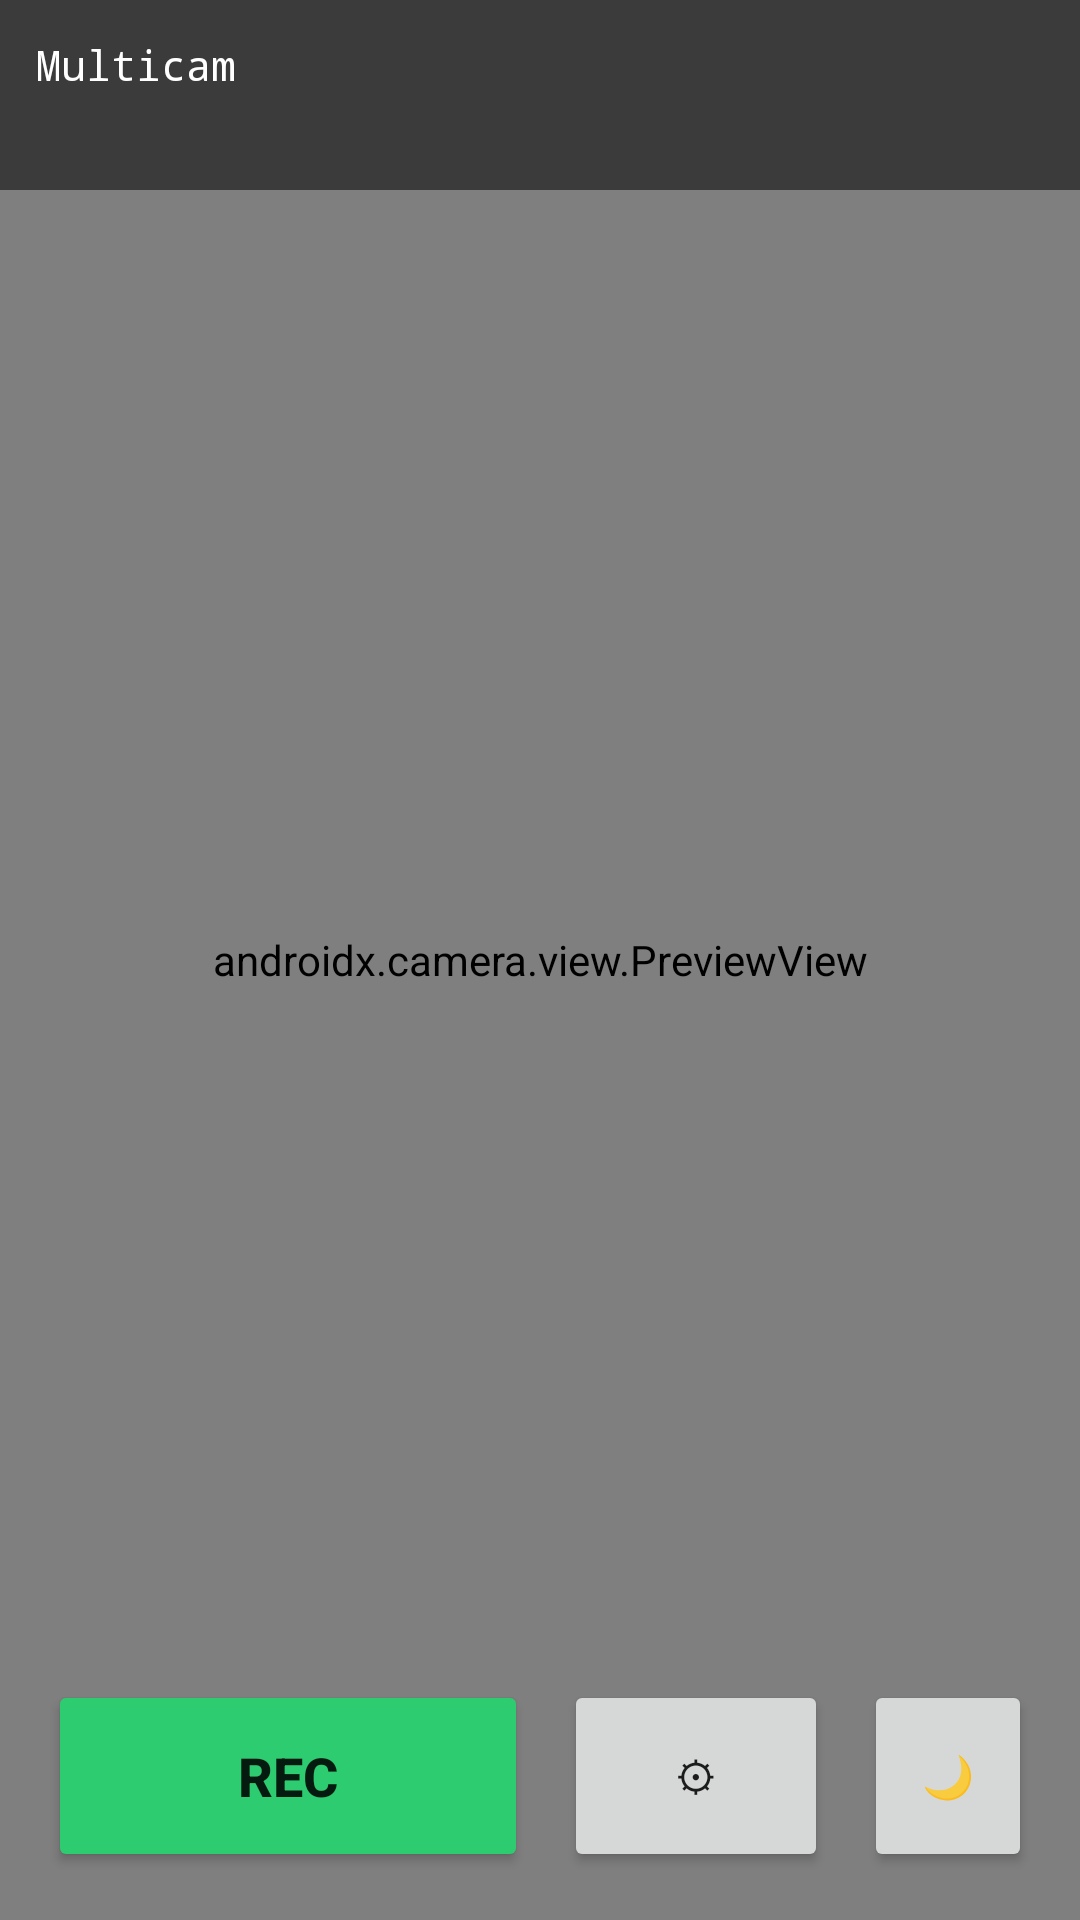

Here is an Android app screen rendered from its layout file. Give the layout XML and the strings, colors and styles it references.
<!-- AndroidManifest.xml: application theme Theme.Multicam -->
<!-- res/layout/activity_main.xml -->
<?xml version="1.0" encoding="utf-8"?>
<FrameLayout xmlns:android="http://schemas.android.com/apk/res/android"
    xmlns:app="http://schemas.android.com/apk/res-auto"
    android:layout_width="match_parent"
    android:layout_height="match_parent"
    android:background="#000000">

    <androidx.camera.view.PreviewView
        android:id="@+id/previewView"
        android:layout_width="match_parent"
        android:layout_height="match_parent"
        app:scaleType="fillCenter" />

    
    <View
        android:id="@+id/dimOverlay"
        android:layout_width="match_parent"
        android:layout_height="match_parent"
        android:background="#000000"
        android:visibility="gone" />

    
    <View
        android:id="@+id/recFrameOverlay"
        android:layout_width="match_parent"
        android:layout_height="match_parent"
        android:background="@drawable/rec_frame_overlay"
        android:visibility="gone" />

    <LinearLayout
        android:layout_width="match_parent"
        android:layout_height="wrap_content"
        android:layout_gravity="top"
        android:orientation="vertical"
        android:padding="12dp"
        android:background="#88000000">

        <TextView
            android:id="@+id/statusText"
            android:layout_width="match_parent"
            android:layout_height="wrap_content"
            android:textColor="#FFFFFF"
            android:textSize="14sp"
            android:fontFamily="monospace"
            android:text="@string/app_name" />

        <TextView
            android:id="@+id/connText"
            android:layout_width="match_parent"
            android:layout_height="wrap_content"
            android:textColor="#AAAAAA"
            android:textSize="12sp"
            android:fontFamily="monospace"
            android:layout_marginTop="4dp" />
    </LinearLayout>

    <LinearLayout
        android:layout_width="match_parent"
        android:layout_height="wrap_content"
        android:layout_gravity="bottom"
        android:orientation="horizontal"
        android:padding="16dp"
        android:gravity="center">

        <Button
            android:id="@+id/recButton"
            android:layout_width="160dp"
            android:layout_height="64dp"
            android:text="REC"
            android:textSize="18sp"
            android:textStyle="bold"
            android:backgroundTint="#2ECC71" />

        <Button
            android:id="@+id/settingsButton"
            android:layout_width="wrap_content"
            android:layout_height="64dp"
            android:layout_marginStart="12dp"
            android:text="⚙" />

        <Button
            android:id="@+id/dimButton"
            android:layout_width="wrap_content"
            android:layout_height="64dp"
            android:layout_marginStart="12dp"
            android:text="🌙" />
    </LinearLayout>

</FrameLayout>
<!-- resources referenced by this layout -->
<resources>
  <!-- drawable rec_frame_overlay (drawable) -->
  <?xml version="1.0" encoding="utf-8"?>
  <layer-list xmlns:android="http://schemas.android.com/apk/res/android">
      <item>
          <shape android:shape="rectangle">
              <stroke android:width="22dp" android:color="#E8000000" />
              <solid android:color="@android:color/transparent" />
          </shape>
      </item>
      <item>
          <shape android:shape="rectangle">
              <stroke android:width="3dp" android:color="#AAE74C3C" />
              <solid android:color="@android:color/transparent" />
              <padding android:left="20dp" android:top="20dp" android:right="20dp" android:bottom="20dp" />
          </shape>
      </item>
  </layer-list>
  <string name="app_name">Multicam</string>
  <style name="Theme.Multicam" parent="Theme.MaterialComponents.DayNight.NoActionBar">
          <item name="android:windowBackground">@android:color/black</item>
          <item name="colorPrimary">#3B82F6</item>
          <item name="colorPrimaryDark">#000000</item>
      </style>
</resources>
